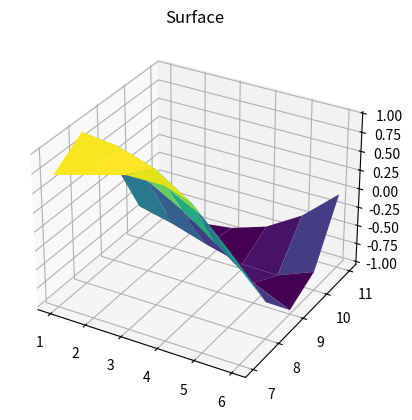

Generate this figure with matplotlib:
from random import randint
import numpy as np
from time import perf_counter
import matplotlib.pyplot as plt
# def permute(all_lst: list, lst: list, l: int, r: int, n:int, G:dict): # Find all graphs with node "n" that makes up the hamiltonian cycle
#     if l == r:
#         all_lst.append(lst.copy())
#         return BruteForce_HamiltonianCycle(G, n, lst)
#     else:
#         for i in range(l,r):
#             lst[l], lst[i] = lst[i], lst[l]
#             if permute(all_lst, lst, l+1, r, n, G) == True:
#                 return True
#             lst[l], lst[i] = lst[i], lst[l]


# def Generate_Graph(type: int, V:int):
#     G = dict()
#     if type == 0: # Generate complete graph (best case)
#         for n in range(1,V+1):
#             G = {i: [] for i in range(1,n+1)}
#             for j in range(1, n+1):
#                 for k in range(j+1, n+1):
#                     if (k not in G[j]):
#                         G[j].append(k)
#                         G[k].append(j)
#     elif type == 1: # Generate random graph (average/worst case)
#         for n in range(1,V+1):
#             G = {i: [] for i in range(1,n+1)}
#             for j in range(1, n+1):
#                 for k in range(j+1, n+1):
#                     if randint(0,1) == 1:
#                         if (k not in G[j]):
#                             G[j].append(k)
#                             G[k].append(j)
#     return G
    


# def BruteForce_HamiltonianCycle(G: dict, n: int, lst:list): # check if the edges in a permutation is present in the actual graph or not
#         # all_combinations = []
#         # lst = list(range(2, n+1))
#         # permute(all_combinations, lst, 0, n-1, n)
#     Path_exist = True
#     lst.insert(0, 1)
#     for j in range(1, len(lst)+1):
#         if j == len(lst) and j in G[1]:
#             break
#         elif j+1 not in G[j]:
#             Path_exist = False
#             break
#     if Path_exist:
#         # print("Hamiltonian Cycle Found !")
#         # print(lst)
#         # print(G)
#         return True
#     return False


# V_l = 1
# V_u = 6
# cg = []
# rg = []
# for n in range(V_l,V_u+1):
#     all_combinations = []
#     lst = list(range(2, n+1))
#     lst2 = lst.copy()
#     G = Generate_Graph(0, n)
#     a = perf_counter()
#     if permute(all_combinations, lst, 0, n-1, n, G):
#         print("Cycle Found! for n =", n, " (Complete Graph)")
#     else:
#         print("Cycle Not Found! for n =", n, " (Complete Graph)")
#     b = perf_counter()
#     cg.append(b-a)
#     G = Generate_Graph(1, n)
#     a = perf_counter()
#     if permute(all_combinations, lst2, 0, n-1, n, G):
#         print("Cycle Found! for n =", n, " (Randomized Graph)")
#     else:
#         print("Cycle Not Found! for n =", n, " (Randomized Graph)")

#     b = perf_counter()
#     rg.append(b-a)
# print(cg)
# print(rg)

# cgf = [0.0005448000001706532, 0.0015295000002879533, 0.0012784000000465312, 0.0012435999997251201, 0.0014826999999968393, 0.0014458999999078515, 0.003106099999968137, 0.002625600000101258, 0.002559599999585771]
# rgf = [0.0004967999998370942, 0.00045560000035038684, 0.0004473999997571809, 0.0004546000000118511, 0.0006035999999767228, 0.0009657999999035383, 0.004682999999658932, 0.12895280000020648, 7.954753600000004]
# plt.plot(list(range(1,len(cgf)+1)), cgf)
# plt.plot(list(range(1,len(cgf)+1)), rgf)
# plt.legend(["Best Case", "Worst Case"])
# plt.show()
a = np.array([1, 2, 3, 4, 5, 6])
b = np.array([7, 8, 9, 10, 11])
c = np.array([13, 14, 15, 16, 17, 18])
# X, Y = np.meshgrid(a, b)
X = np.array( [[1, 2, 3, 4, 5, 6], [1, 2, 3, 4, 5, 6], [1, 2, 3, 4, 5, 6], [1, 2, 3, 4, 5, 6], [1, 2, 3, 4, 5, 6]] )
Y = np.array( [[7 for _ in range(6)], [8 for _ in range(6)], [9 for _ in range(6)], [10 for _ in range(6)], [11 for _ in range(6)]] )
print(X)
print(Y)
Z = np.sin(np.sqrt(X ** 2 + Y ** 2))
print(Z)
ax = plt.axes(projection = "3d")
# ax.plot3D(a, b, c)
ax.plot_surface(X, Y, Z, rstride=1, cstride=1,
                cmap='viridis', edgecolor='none')
ax.set_title('Surface')
# X = np.array( [[1, 2, 3, 4, 5, 6], [1, 2, 3, 4, 5, 6], [1, 2, 3, 4, 5, 6], [1, 2, 3, 4, 5, 6], [1, 2, 3, 4, 5, 6]] )
plt.show()
